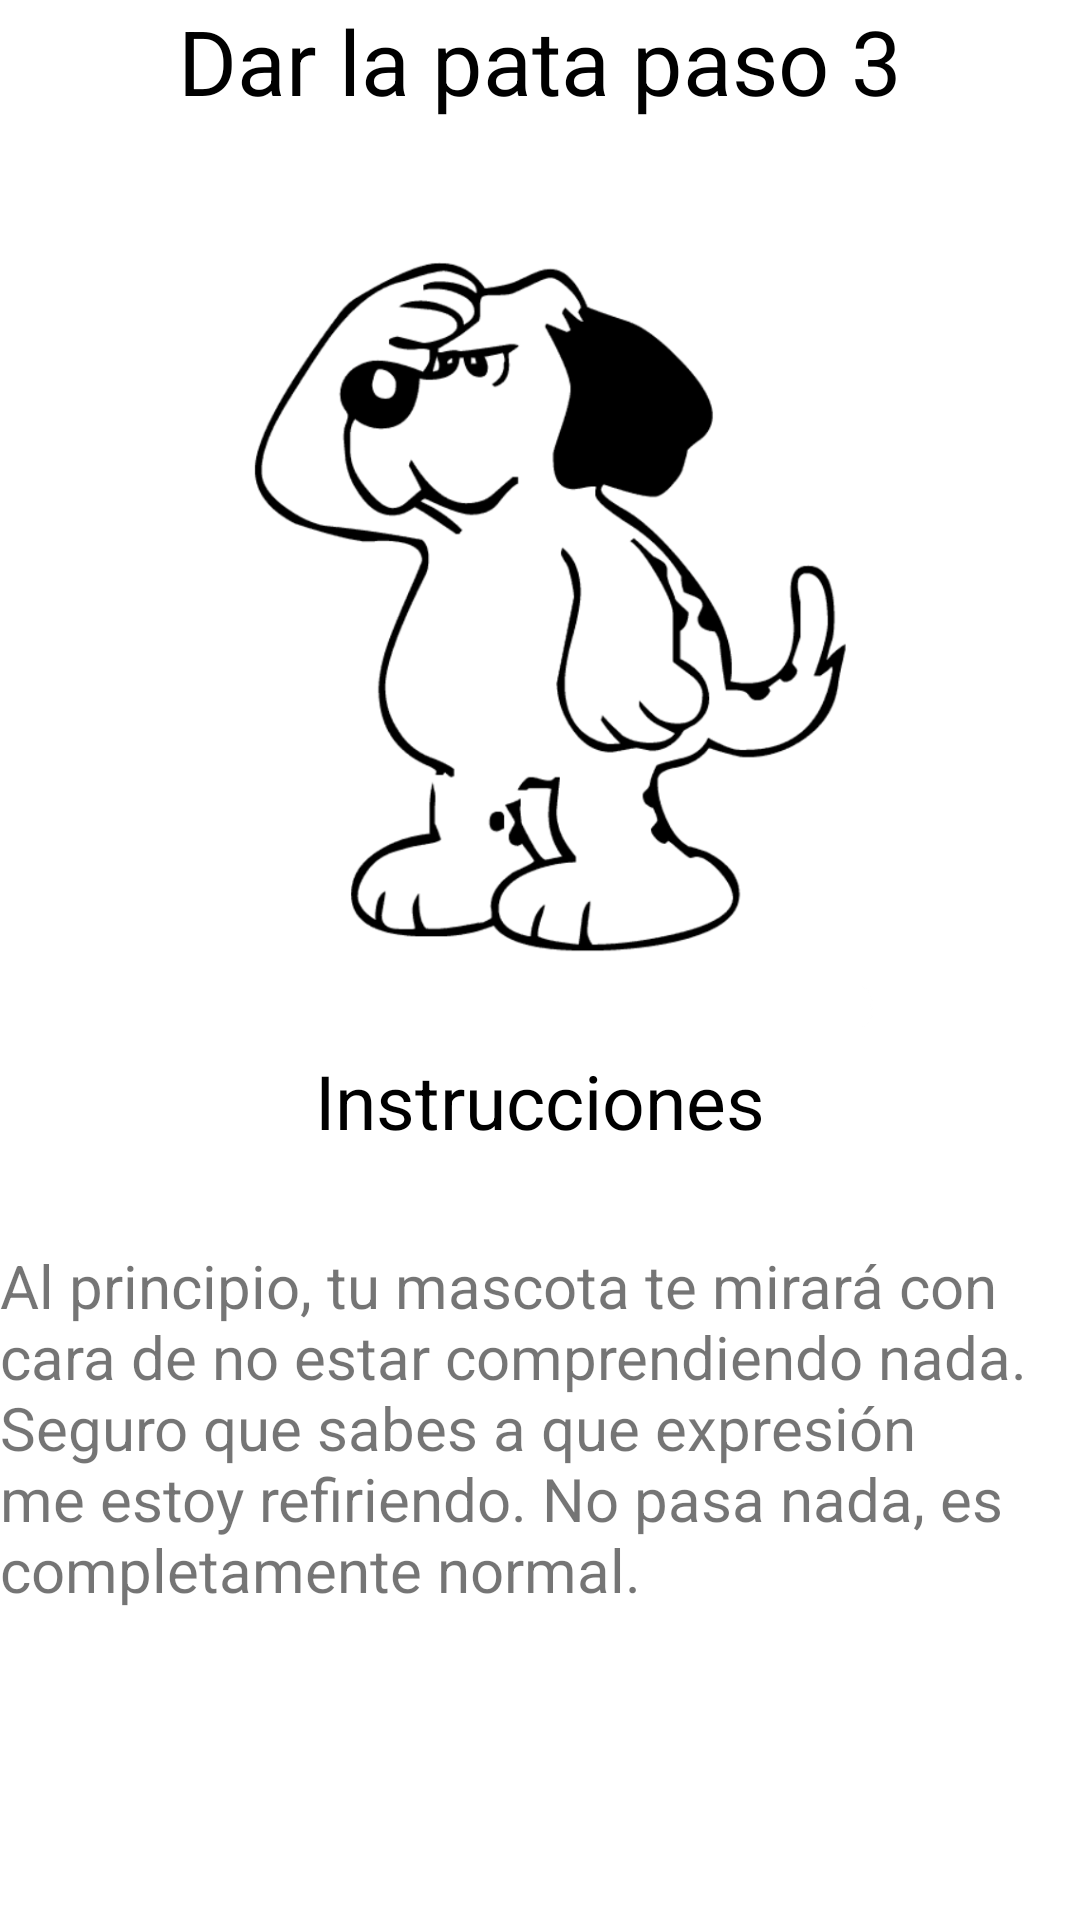

Reconstruct the res/layout file that produces this screen, plus the resources it refers to.
<!-- AndroidManifest.xml: application theme Theme.CuidaVet -->
<!-- res/layout/entrenamientopata3.xml -->
<?xml version="1.0" encoding="utf-8"?>
<LinearLayout xmlns:android="http://schemas.android.com/apk/res/android"
    xmlns:tools="http://schemas.android.com/tools"
    android:layout_width="match_parent"
    android:layout_height="match_parent"
    android:orientation="vertical"
    android:layout_margin="30dp">

    <TextView
        android:layout_width="match_parent"
        android:layout_height="87dp"
        android:text="Dar la pata paso 3"
        android:textAlignment="center"
        android:textColor="@color/black"
        android:textSize="30dp" />

    <ImageView
        android:layout_width="match_parent"
        android:layout_height="263dp"
        android:src="@drawable/perroconfundido" />

    <TextView
        android:layout_width="match_parent"
        android:layout_height="65dp"
        android:text="Instrucciones"
        android:textAlignment="center"
        android:textColor="@color/black"
        android:textSize="25dp" />

    <TextView
        android:layout_width="match_parent"
        android:layout_height="185dp"
        android:text="Al principio, tu mascota te mirará con cara de no estar comprendiendo nada. Seguro que sabes a que expresión me estoy refiriendo. No pasa nada, es completamente normal."
        android:textAlignment="inherit"
        android:textSize="20dp" />




</LinearLayout>
<!-- resources referenced by this layout -->
<resources>
  <color name="black">#FF000000</color>
  <!-- drawable perroconfundido: png bitmap (drawable, 88017 bytes) -->
  <style name="Theme.CuidaVet" parent="Theme.MaterialComponents.DayNight.DarkActionBar">
          
          <item name="colorPrimary">@color/cafe_claro</item>
          <item name="colorPrimaryVariant">@color/cafe_osucro</item>
          <item name="colorOnPrimary">@color/white</item>
          
          <item name="colorSecondary">@color/teal_200</item>
          <item name="colorSecondaryVariant">@color/teal_700</item>
          <item name="colorOnSecondary">@color/black</item>
          
          <item name="android:statusBarColor" tools:targetApi="l">?attr/colorPrimaryVariant</item>
          
      </style>
  <color name="white">#FFFFFFFF</color>
  <color name="teal_200">#FF03DAC5</color>
  <color name="teal_700">#FF018786</color>
</resources>
